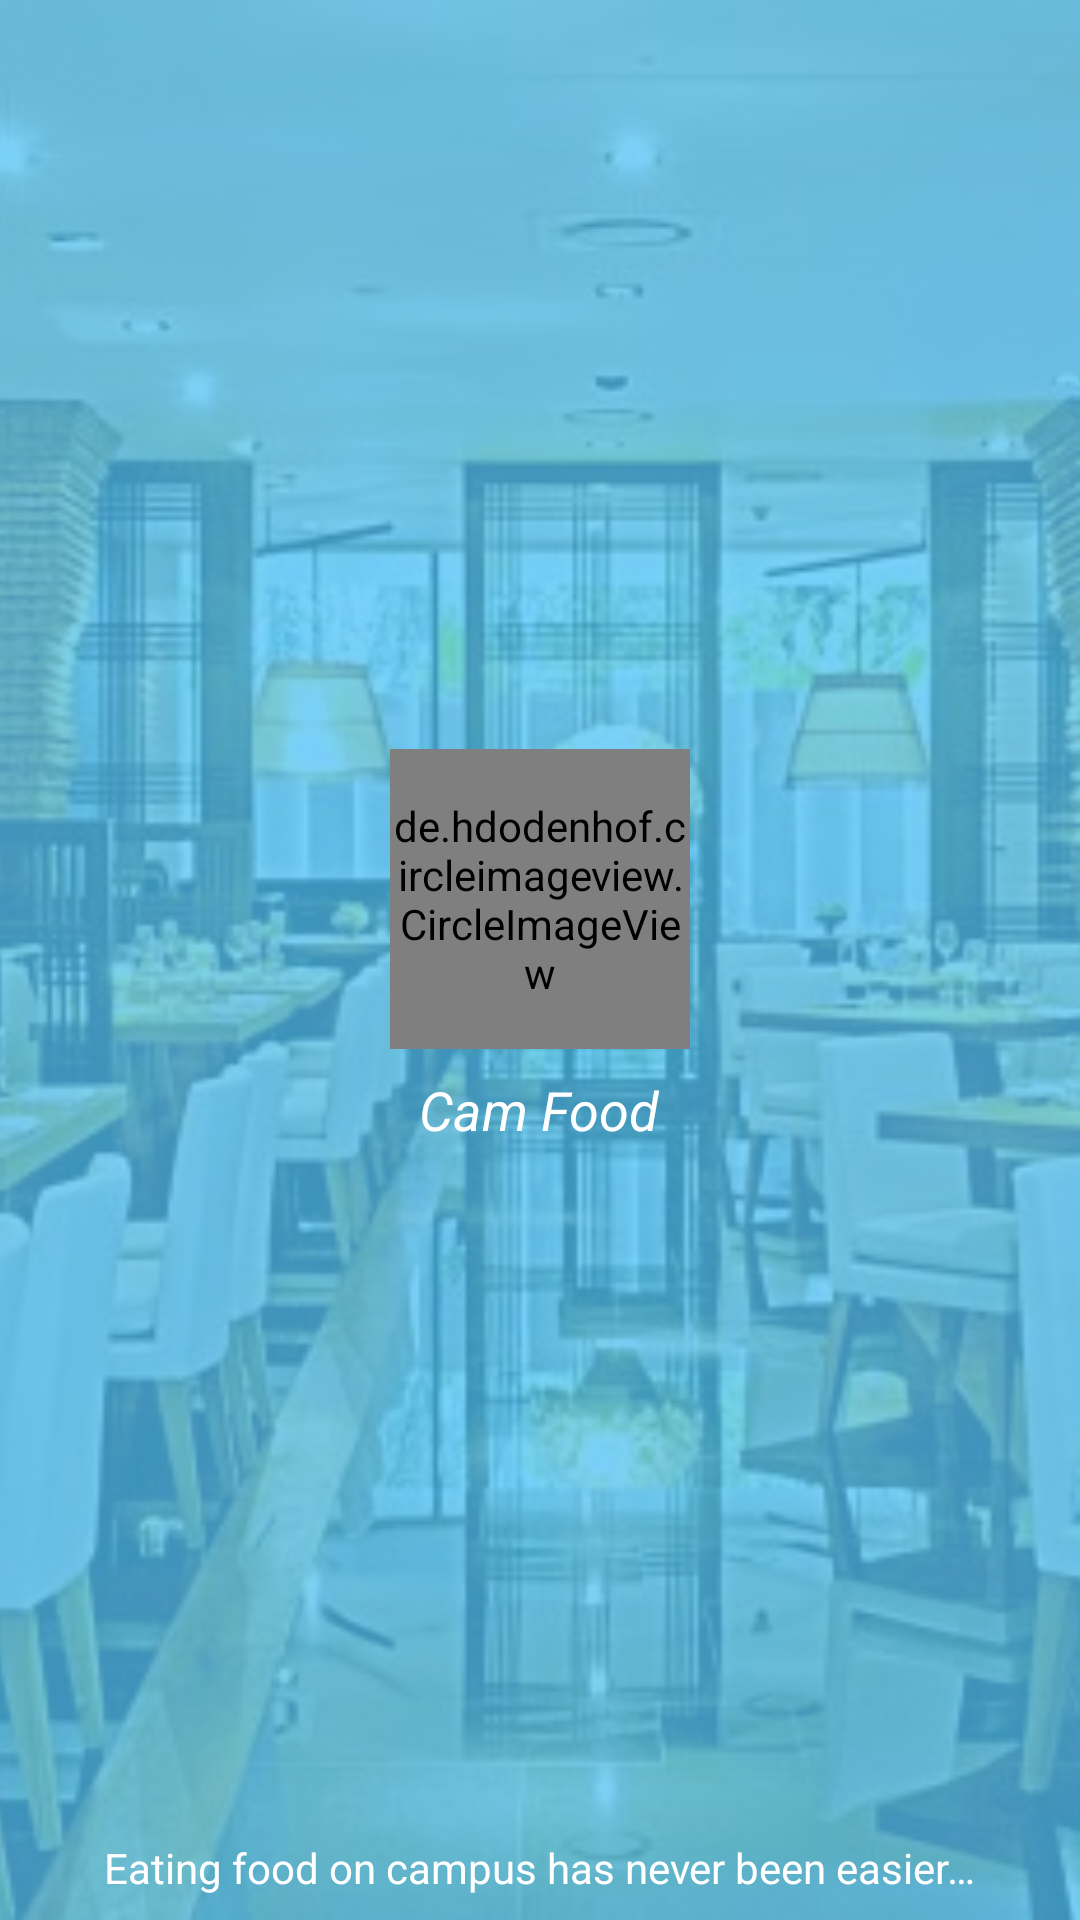

Here is an Android app screen rendered from its layout file. Give the layout XML and the strings, colors and styles it references.
<!-- AndroidManifest.xml: application theme AppTheme.NoActionBar -->
<!-- res/layout/activity_splash_screen.xml -->
<?xml version="1.0" encoding="utf-8"?>
<RelativeLayout xmlns:android="http://schemas.android.com/apk/res/android"
    xmlns:tools="http://schemas.android.com/tools"
    android:layout_width="match_parent"
    android:layout_height="match_parent"
    tools:context=".ui.splash.SplashScreen">

    <ImageView
        android:layout_width="match_parent"
        android:layout_height="match_parent"
        android:scaleType="centerCrop"
        android:src="@drawable/background"
        android:tint="#c04fc3f7" />

    <LinearLayout
        android:layout_width="wrap_content"
        android:layout_height="wrap_content"
        android:layout_centerInParent="true"
        android:gravity="center"
        android:orientation="vertical">

        <de.hdodenhof.circleimageview.CircleImageView
            android:layout_width="@dimen/logo_width"
            android:layout_height="@dimen/logo_height"
            android:src="@drawable/logo" />

        <TextView
            android:layout_width="wrap_content"
            android:layout_height="wrap_content"
            android:layout_margin="@dimen/text_margin"
            android:text="@string/app_title"
            android:textAppearance="@style/Base.TextAppearance.AppCompat.Body1"
            android:textColor="@color/colorWhite"
            android:textSize="18sp"
            android:textStyle="italic" />
    </LinearLayout>

    <TextView
        android:layout_width="wrap_content"
        android:layout_height="wrap_content"
        android:layout_alignParentBottom="true"
        android:layout_centerHorizontal="true"
        android:layout_margin="@dimen/text_margin"
        android:text="@string/splash_screen_sub_text"
        android:textColor="@color/colorWhite" />

</RelativeLayout>
<!-- resources referenced by this layout -->
<resources>
  <color name="colorWhite">#fff</color>
  <dimen name="logo_height">100dp</dimen>
  <dimen name="logo_width">100dp</dimen>
  <dimen name="text_margin">8dp</dimen>
  <!-- drawable background: jpg bitmap (drawable, 82190 bytes) -->
  <!-- drawable logo: png bitmap (drawable, 19729 bytes) -->
  <string name="app_title">Cam Food</string>
  <string name="splash_screen_sub_text">Eating food on campus has never been easier…</string>
  <style name="AppTheme.NoActionBar" parent="Base.Theme.AppCompat.Light">
          <item name="windowActionBar">false</item>
          <item name="windowNoTitle">true</item>
          <item name="colorPrimary">@color/colorPrimary</item>
          <item name="colorPrimaryDark">@color/colorPrimaryDark</item>
          <item name="colorAccent">@color/colorAccent</item>
      </style>
  <color name="colorPrimary">#D81B60</color>
  <color name="colorPrimaryDark">#ad1457</color>
  <color name="colorAccent">#D81B60</color>
</resources>
